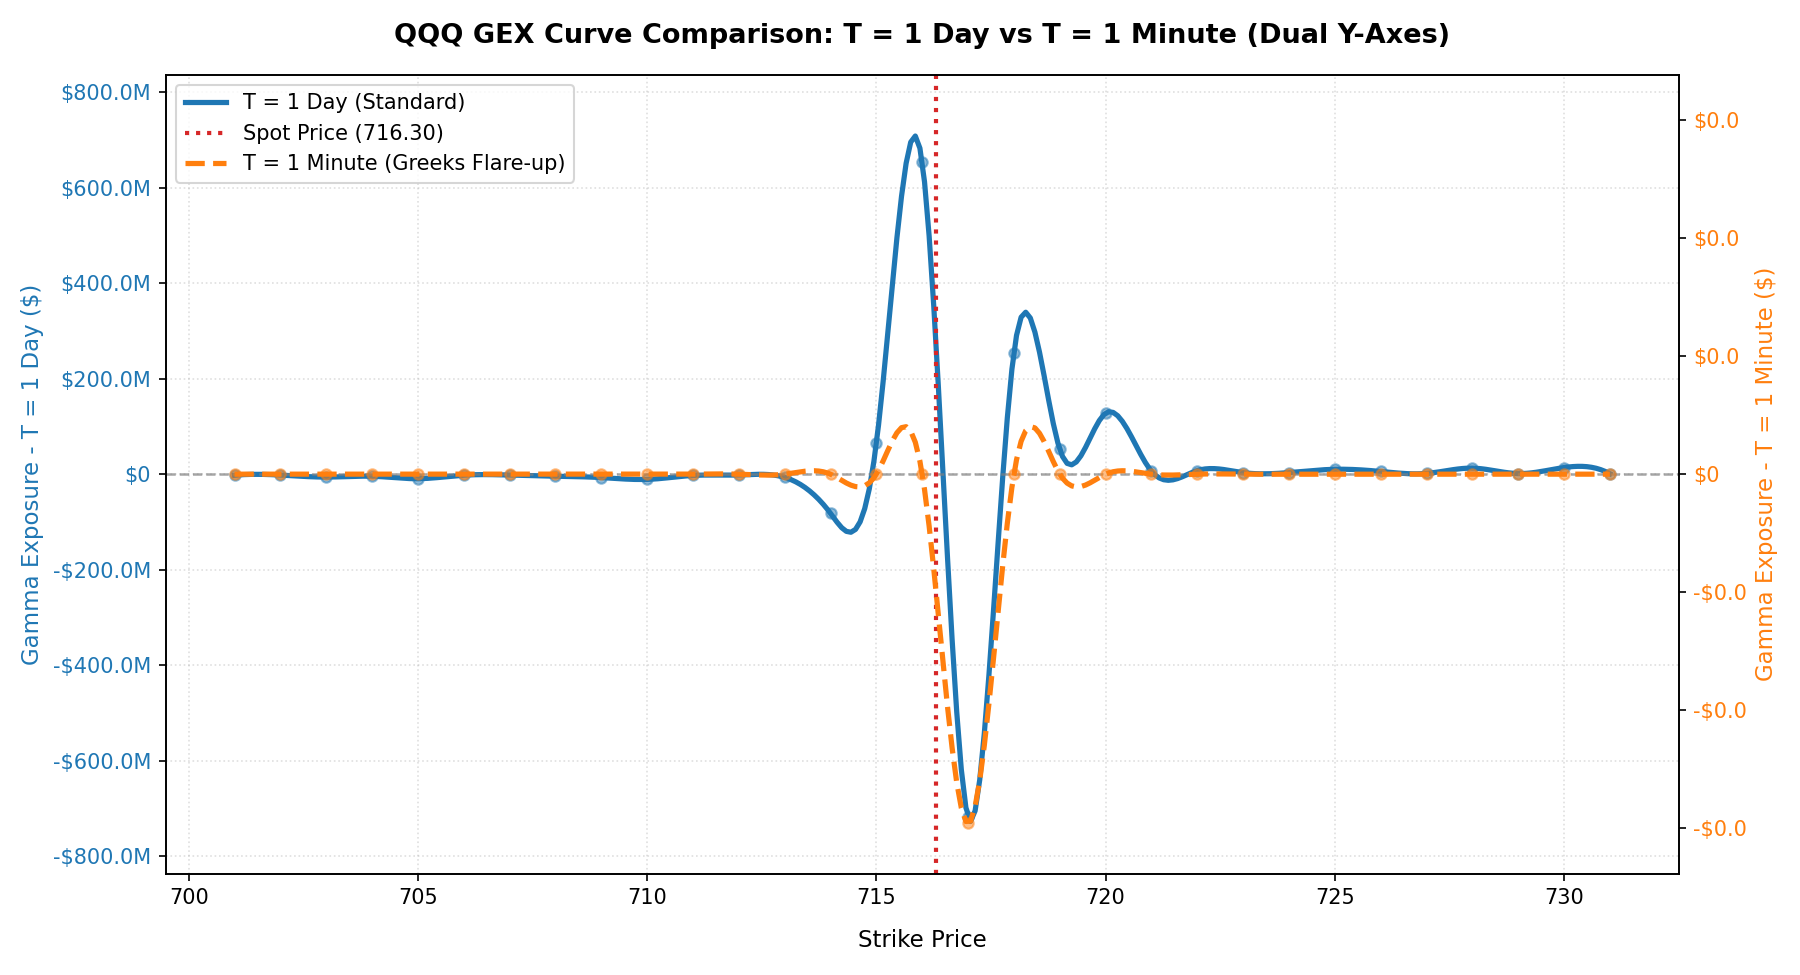

Source data for this figure (header and first rows):
Strike, Call_OI, Put_OI, Call_Vol, Put_Vol, IV, Gamma_1Day, Gamma_1Min, GEX_Shares_1Day, GEX_Shares_1Min, GEX_Dollar_1Day, GEX_Dollar_1Min
495.0, 0, 9053, 107, 5, 2.167, 0.000020, 0.000000, -18.19, 0.00, -93349, 0.00
500.0, 0, 4660, 0, 2, 2.112, 0.000021, 0.000000, -9.84, 0.00, -50484, 0.00
505.0, 0, 5028, 0, 0, 2.057, 0.000022, 0.000000, -11.15, 0.00, -57228, 0.00
510.0, 0, 2845, 0, 0, 2.116, 0.000038, 0.000000, -10.87, 0.00, -55783, 0.00
515.0, 0, 1077, 0, 0, 1.948, 0.000025, 0.000000, -2.65, 0.00, -13573, 0.00
520.0, 0, 4426, 0, 0, 2.003, 0.000042, 0.000000, -18.75, 0.00, -96178, 0.00
525.0, 0, 13023, 0, 0, 1.842, 0.000027, 0.000000, -35.56, 0.00, -182434, 0.00
530.0, 0, 2949, 0, 0, 1.789, 0.000029, 0.000000, -8.51, 0.00, -43649, 0.00
535.0, 0, 4018, 0, 0, 1.837, 0.000050, 0.000000, -20.01, 0.00, -102660, 0.00
540.0, 0, 79, 0, 1, 1.686, 0.000032, 0.000000, -0.26, 0.00, -1310, 0.00
545.0, 0, 350, 0, 2, 1.634, 0.000034, 0.000000, -1.20, 0.00, -6143, 0.00
550.0, 0, 97, 0, 2, 1.583, 0.000036, 0.000000, -0.35, 0.00, -1807, 0.00
555.0, 0, 353, 0, 0, 1.797, 0.000131, 0.000000, -4.62, 0.00, -23718, 0.00
560.0, 2, 54, 0, 0, 1.739, 0.000139, 0.000000, -0.72, 0.00, -3711, 0.00
565.0, 0, 600, 0, 0, 1.517, 0.000071, 0.000000, -4.28, 0.00, -21949, 0.00
570.0, 8, 2336, 0, 0, 1.625, 0.000158, 0.000000, -36.71, 0.00, -188365, 0.00
575.0, 30, 1835, 30, 0, 1.334, 0.000050, 0.000000, -9.05, 0.00, -46449, 0.00
580.0, 1, 979, 0, 0, 1.285, 0.000054, 0.000000, -5.26, 0.00, -26968, 0.00
585.0, 0, 947, 0, 0, 1.457, 0.000193, 0.000000, -18.28, 0.00, -93780, 0.00
590.0, 0, 1126, 0, 14, 1.188, 0.000062, 0.000000, -7.01, 0.00, -35964, 0.00
595.0, 10, 1038, 10, 208, 1.14, 0.000067, 0.000000, -6.91, 0.00, -35473, 0.00
600.0, 1, 2639, 1, 24, 1.093, 0.000073, 0.000000, -19.23, 0.00, -98643, 0.00
605.0, 0, 936, 0, 44, 1.045, 0.000079, 0.000000, -7.41, 0.00, -38007, 0.00
610.0, 0, 1443, 0, 77, 0.998, 0.000086, 0.000000, -12.45, 0.00, -63862, 0.00
615.0, 0, 5954, 0, 653, 0.9512, 0.000094, 0.000000, -56.21, 0.00, -288390, 0.00
620.0, 0, 1898, 0, 154, 0.9045, 0.000104, 0.000000, -19.67, 0.00, -100947, 0.00
625.0, 0, 1273, 0, 255, 0.8581, 0.000114, 0.000000, -14.57, 0.00, -74735, 0.00
630.0, 4, 1102, 0, 853, 0.8119, 0.000127, 0.000000, -13.93, 0.00, -71471, 0.00
635.0, 0, 2298, 0, 1836, 0.7658, 0.000141, 0.000000, -32.49, 0.00, -166702, 0.00
640.0, 31, 2516, 31, 3170, 0.7198, 0.000159, 0.000000, -39.39, 0.00, -202103, 0.00
645.0, 30, 1479, 30, 3111, 0.6741, 0.000179, 0.000000, -25.95, 0.00, -133163, 0.00
650.0, 14, 2059, 33, 4961, 0.6286, 0.000204, 0.000000, -41.74, 0.00, -214139, 0.00
655.0, 7, 2673, 4, 5062, 0.583, 0.000234, 0.000000, -62.49, 0.00, -320627, 0.00
660.0, 17, 3498, 10, 6253, 0.5377, 0.000272, 0.000000, -94.82, 0.00, -486495, 0.00
665.0, 1, 2382, 0, 3989, 0.4923, 0.000321, 0.000000, -76.37, 0.00, -391845, 0.00
670.0, 15, 2671, 3, 3168, 0.4469, 0.000383, 0.000000, -101.7, 0.00, -521995, 0.00
675.0, 10, 5572, 5, 9534, 0.4016, 0.000467, 0.000000, -259.7, 0.00, -1332600, 0.00
676.0, 1, 1186, 35, 7870, 0.3925, 0.000487, 0.000000, -57.72, 0.00, -296143, 0.00
677.0, 0, 1679, 28, 6650, 0.3835, 0.000509, 0.000000, -85.39, 0.00, -438135, 0.00
678.0, 0, 3181, 9, 8869, 0.3744, 0.000531, 0.000000, -169, 0.00, -867116, 0.00
679.0, 0, 1017, 4, 12808, 0.3652, 0.000556, 0.000000, -56.51, 0.00, -289932, 0.00
680.0, 15, 4045, 21, 17393, 0.3562, 0.000582, 0.000000, -234.6, 0.00, -1203925, 0.00
681.0, 1, 3360, 14, 11162, 0.3471, 0.000611, 0.000000, -205.2, 0.00, -1052952, 0.00
682.0, 0, 816, 2, 11248, 0.3379, 0.000641, 0.000000, -52.31, 0.00, -268384, 0.00
683.0, 1, 826, 4, 8821, 0.3288, 0.000675, 0.000000, -55.66, 0.00, -285564, 0.00
684.0, 0, 760, 3, 9453, 0.3197, 0.000710, 0.000000, -53.96, 0.00, -276867, 0.00
685.0, 10, 2222, 29, 15780, 0.3105, 0.000749, 0.000000, -165.6, 0.00, -849547, 0.00
686.0, 0, 801, 55, 10554, 0.3014, 0.000791, 0.000000, -63.38, 0.00, -325185, 0.00
687.0, 1, 766, 17, 10081, 0.2922, 0.000837, 0.000000, -64.00, 0.00, -328387, 0.00
688.0, 1, 1257, 43, 11738, 0.2831, 0.000887, 0.000000, -111.4, 0.00, -571769, 0.00
689.0, 1, 895, 50, 10241, 0.2739, 0.000943, 0.000000, -84.31, 0.00, -432585, 0.00
690.0, 100, 4690, 291, 28047, 0.2647, 0.001003, 0.000000, -460.4, 0.00, -2362310, 0.00
691.0, 5, 718, 41, 11141, 0.2555, 0.001071, 0.000000, -76.34, 0.00, -391693, 0.00
692.0, 12, 3798, 39, 16031, 0.2463, 0.001145, 0.000000, -433.5, 0.00, -2224399, 0.00
693.0, 5, 1413, 70, 15595, 0.237, 0.001229, 0.000000, -173, 0.00, -887501, 0.00
694.0, 102, 2760, 360, 14470, 0.2278, 0.001321, 0.000000, -351.2, 0.00, -1801800, 0.00
695.0, 39, 6968, 358, 30574, 0.2184, 0.001425, 0.000000, -987.1, 0.00, -5064919, 0.00
696.0, 36, 1486, 206, 27754, 0.2091, 0.001543, 0.000000, -223.7, 0.00, -1147600, 0.00
697.0, 20, 920, 154, 22393, 0.1998, 0.001678, 0.000000, -151, 0.00, -774744, 0.00
698.0, 16, 2011, 200, 23929, 0.1905, 0.001830, 0.000000, -365.1, 0.00, -1873055, 0.00
... 92 more rows
